Run: headless pygame with SDL's dummy video driver; simulated clock (each Clock.tick advances the game by its frame time, no real sleeping); random seed 0; keys injected as events and as key.get_pressed() state; mouse plan: one left click at the window centre at the start of phase 2, then a move to the lower-right quarter at the start of phase 3.
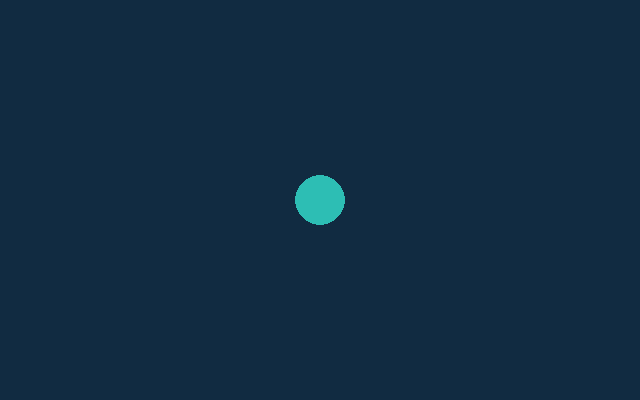
Frame 1 of 4 · flips 1–60 · no input
Frame 2 of 4 · flips 61–180 · clicked the window centre · tapped SPACE, RETURN · held RIGHT (→), D · screen unchanged from frame 1, image omitted
Frame 3 of 4 · flips 181–300 · moved the mouse to the lower-right quarter · held DOWN (↓), S · screen unchanged from frame 2, image omitted
Frame 4 of 4 · flips 301–420 · held LEFT (←), A, UP (↑), W · screen unchanged from frame 3, image omitted

The pygame program that drew these frames:

import pygame

pygame.init()
screen = pygame.display.set_mode((640, 400))
x, y = 320, 200
color = (45, 190, 180)
running = True

while running:
    for event in pygame.event.get():
        if event.type == pygame.QUIT:
            running = False
        elif event.type == pygame.MOUSEBUTTONDOWN:
            if event.button == 1:
                x, y = event.pos
        elif event.type == pygame.KEYDOWN:
            if event.key == pygame.K_SPACE:
                color = (245, 170, 45)
        elif event.type == pygame.KEYUP:
            if event.key == pygame.K_SPACE:
                color = (45, 190, 180)
    if not running:
        break

    screen.fill((17, 43, 65))
    pygame.draw.circle(screen, color, (x, y), 25)
    pygame.display.update()

pygame.quit()
